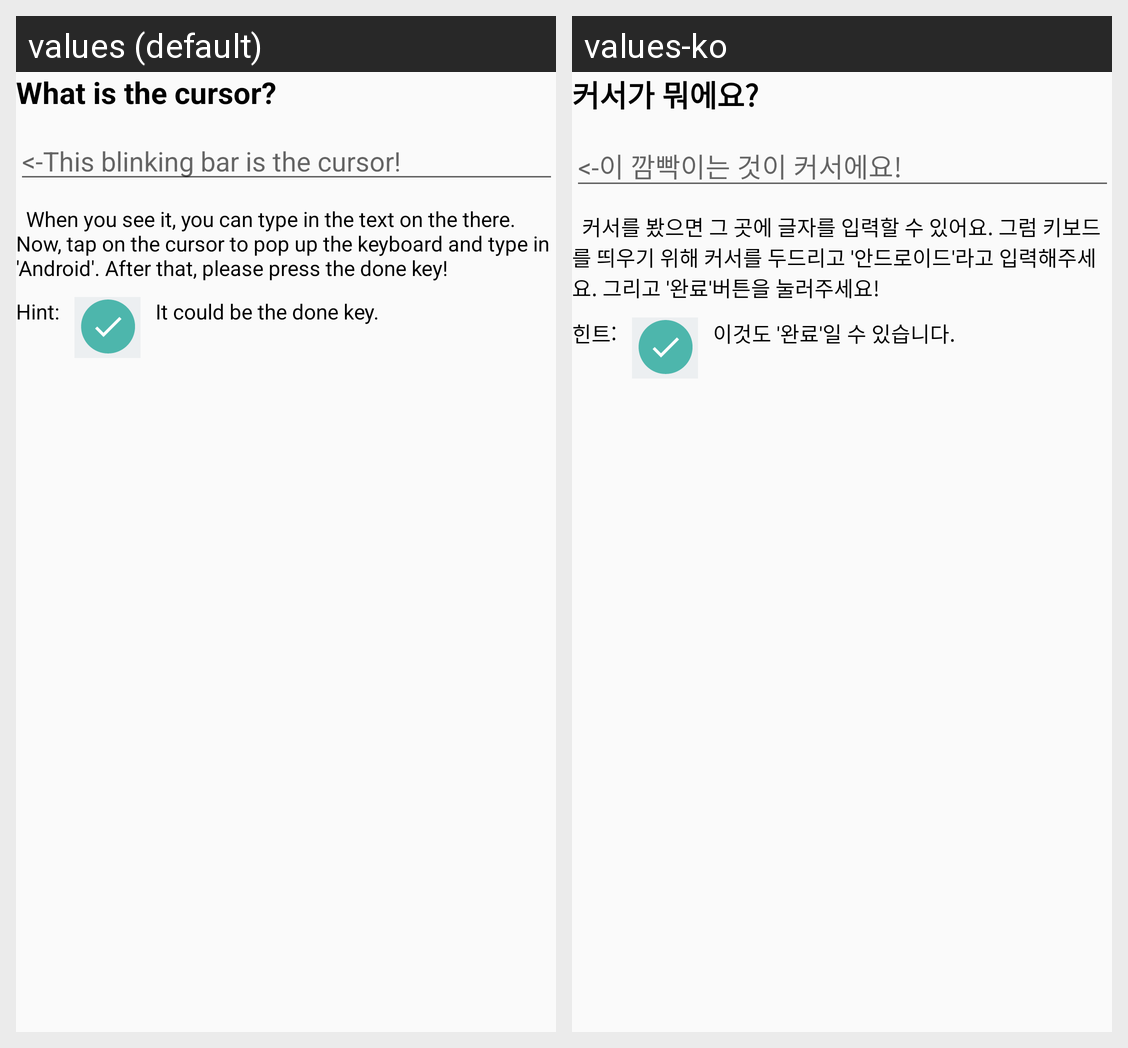

Locale-by-locale string values for the Android screen shown in this grid:
Android screen res/layout/activity_f04_how_to_manipulate_the_cursor.xml rendered under 2 locales, left to right: values (default), values-ko. Device: Nexus 5 (rendered at 1080×1920; each locale shown at half size, 540×960, under a caption strip naming it); theme AppTheme.
Strings drawn on this screen, with the default value and each locale's value (text and hints the layout hard-codes, and strings that could not be matched under every locale, appear in the picture but are not listed):

F04HowToManipulateTheCursor_textView_subtitle01
  values: What is the cursor?
  values-ko: 커서가 뭐에요?

F04HowToManipulateTheCursor_editText_hint
  values: <-This blinking bar is the cursor!
  values-ko: <-이 깜빡이는 것이 커서에요!

F04HowToManipulateTheCursor_textView_contents01
  values: 	When you see it, you can type in the text on the there. Now, tap on the cursor to pop up the keyboard and type in 'Android'. After that, please press the done key!
  values-ko: 	커서를 봤으면 그 곳에 글자를 입력할 수 있어요. 그럼 키보드를 띄우기 위해 커서를 두드리고 '안드로이드'라고 입력해주세요. 그리고 '완료'버튼을 눌러주세요!

F04HowToManipulateTheCursor_textView_hint01
  values: Hint:
  values-ko: 힌트:

F04HowToManipulateTheCursor_textView_hint_contents01
  values: It could be the done key.
  values-ko: 이것도 '완료'일 수 있습니다.
